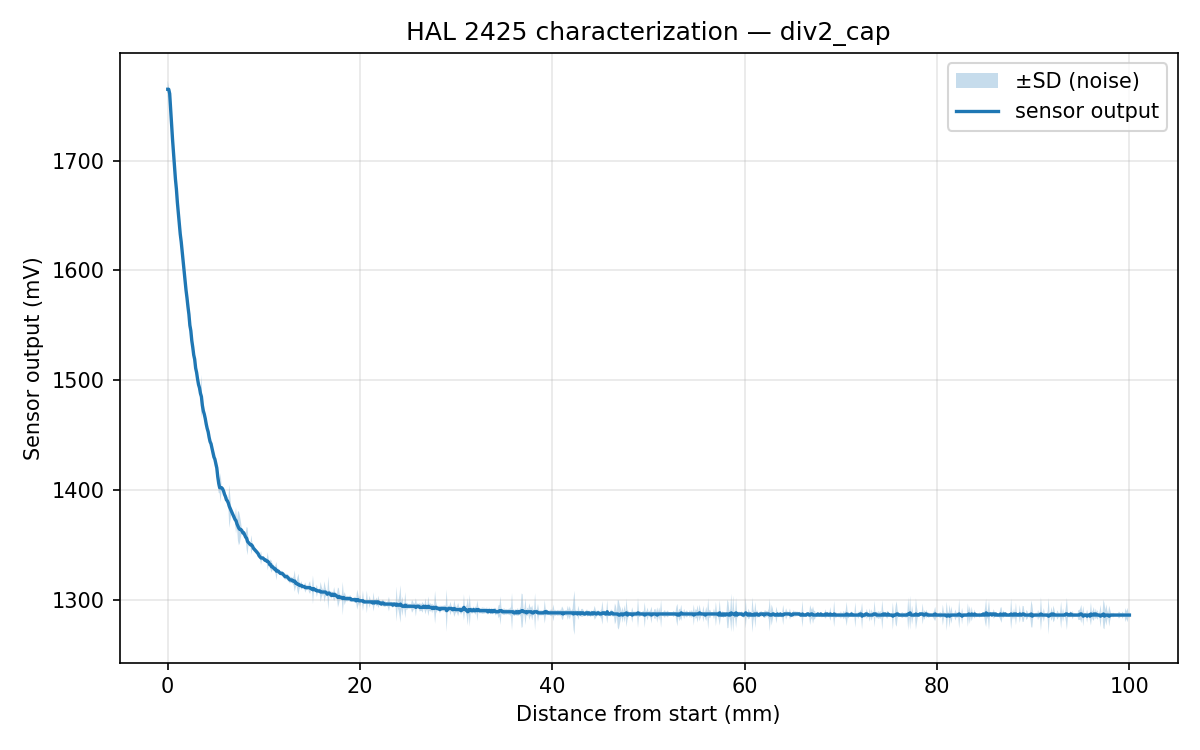

Data behind this chart, as committed beside it:
# saved 2026-06-13T19:41:05
# range_label=div2_cap
# --- characterization sweep ---
# step_mm=0.100  points=1001  avg_sample…
Distance_mm, Reading_mV, SD_mV
0.000, 1765, 7.80
0.100, 1765, 2.55
0.200, 1761, 2.85
0.300, 1747, 3.72
0.400, 1732, 1.22
0.500, 1719, 2.39
0.600, 1707, 1.81
0.700, 1695, 2.22
0.800, 1683, 4.19
0.900, 1674, 2.94
1.000, 1662, 2.30
1.100, 1652, 1.19
1.200, 1643, 9.64
1.300, 1633, 2.55
1.400, 1626, 3.35
1.500, 1617, 2.31
1.600, 1607, 5.08
1.700, 1598, 9.01
1.800, 1591, 8.34
1.900, 1582, 2.77
2.000, 1575, 2.61
2.100, 1567, 2.31
2.200, 1560, 12.11
2.300, 1550, 2.16
2.400, 1545, 2.95
2.500, 1536, 3.36
2.600, 1530, 2.66
2.700, 1523, 3.15
2.800, 1519, 1.88
2.900, 1511, 2.03
3.000, 1507, 3.73
3.100, 1501, 2.41
3.200, 1496, 1.62
3.300, 1493, 5.34
3.400, 1488, 2.82
3.500, 1485, 19.78
3.600, 1477, 3.04
3.700, 1472, 2.05
3.800, 1469, 1.44
3.900, 1465, 2.26
4.000, 1460, 2.54
4.100, 1456, 5.43
4.200, 1453, 2.23
4.300, 1448, 2.79
4.400, 1444, 1.98
4.500, 1442, 0.99
4.600, 1438, 6.37
4.700, 1434, 2.24
4.800, 1430, 1.87
4.900, 1428, 6.87
5.000, 1424, 3.13
5.100, 1420, 3.73
5.200, 1412, 8.00
5.300, 1406, 8.71
5.400, 1402, 5.17
5.500, 1402, 13.31
... 945 more rows
